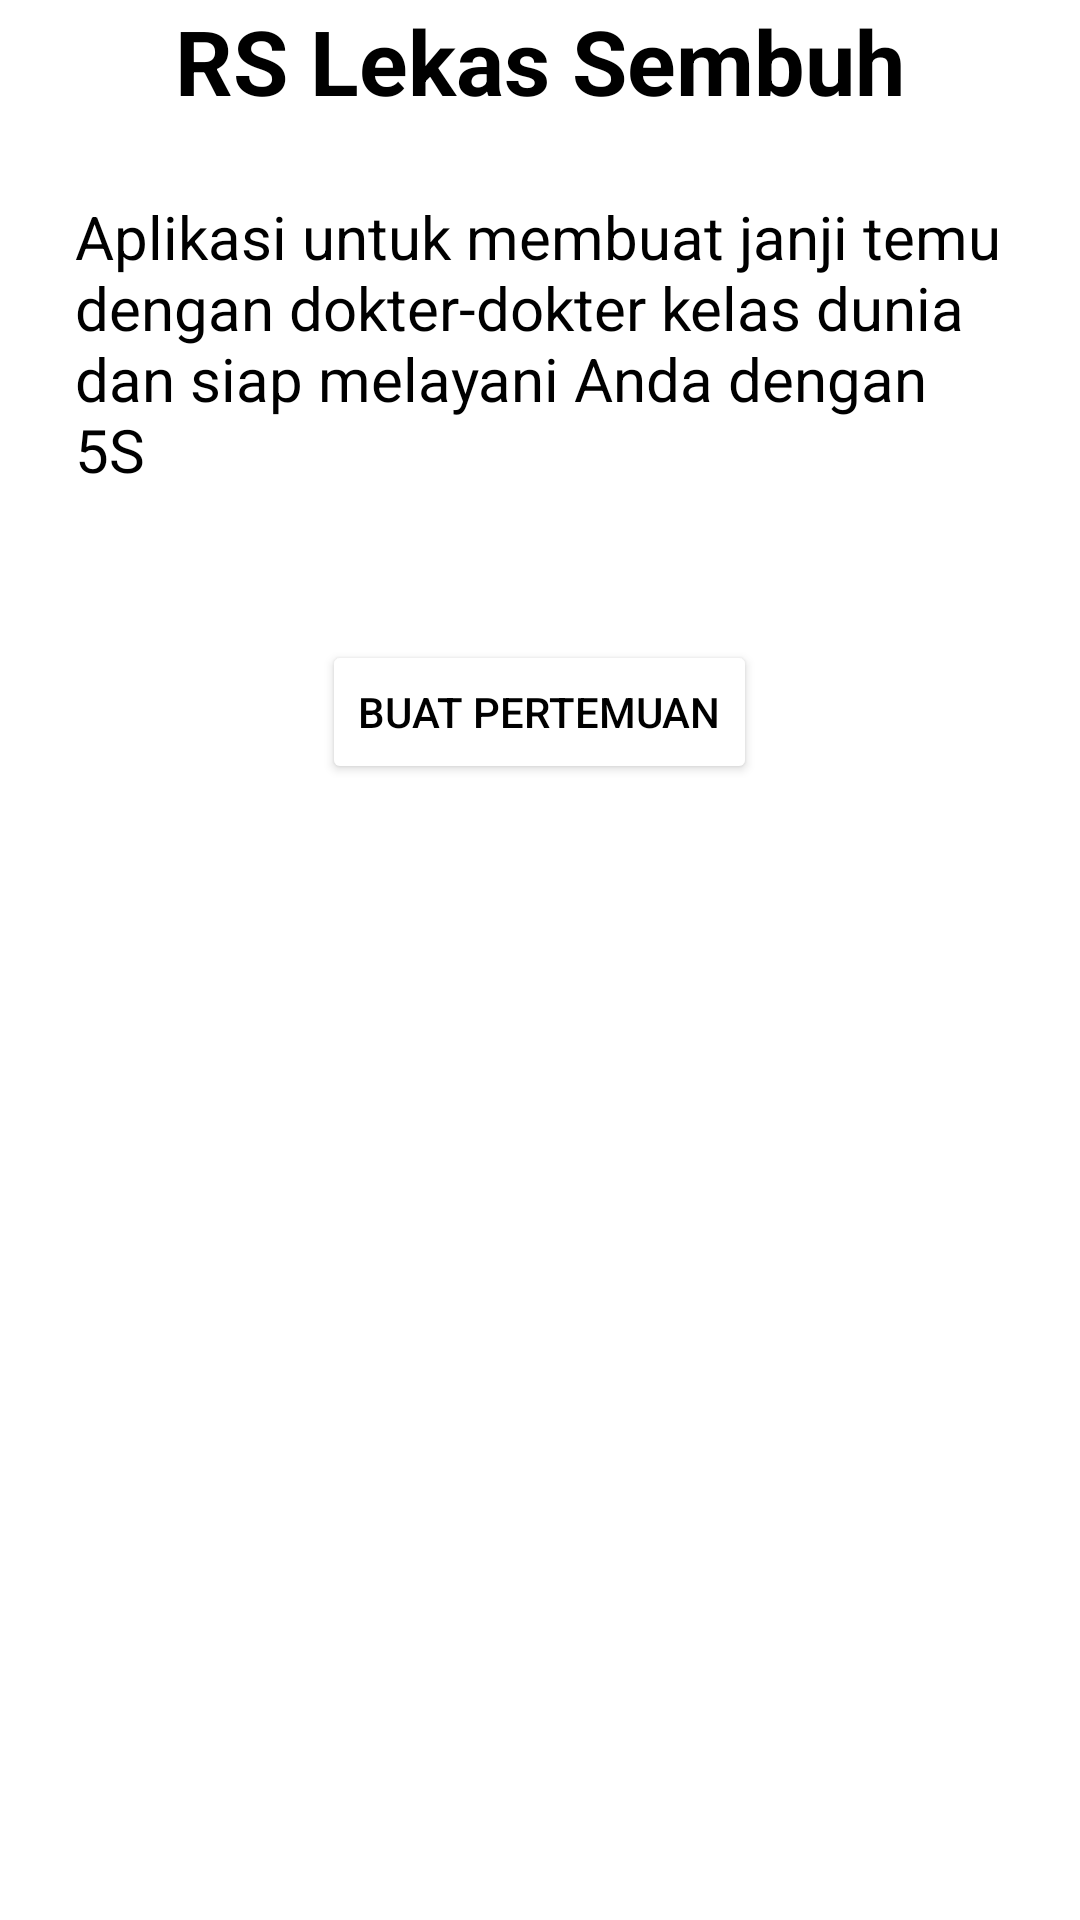

The Android layout XML behind this screen, and the referenced resources:
<!-- AndroidManifest.xml: application theme Theme.TubesDokter -->
<!-- res/layout/fragment_main.xml -->
<?xml version="1.0" encoding="utf-8"?>
<LinearLayout
    xmlns:android="http://schemas.android.com/apk/res/android"
    android:layout_width="match_parent"
    android:layout_height="match_parent"
    android:orientation="vertical">

        <TextView
            android:id="@+id/tv_main_title"
            android:layout_width="wrap_content"
            android:layout_height="wrap_content"
            android:text="@string/tv_main_title"
            android:textColor="@color/black"
            android:layout_centerHorizontal="true"
            android:textSize="@dimen/size_title"
            android:textStyle="bold"
            android:layout_gravity="center"/>

        <TextView
            android:layout_margin="@dimen/margin"
            android:layout_width="wrap_content"
            android:layout_height="wrap_content"
            android:id="@+id/tv_main_subtitle"
            android:text="@string/tv_main_subtitle"
            android:textColor="@color/black"
            android:textSize="20sp"
            android:layout_gravity="center"/>
        <Button
            android:layout_marginTop="@dimen/margin"
            android:layout_width="wrap_content"
            android:layout_height="wrap_content"
            android:text="@string/btn_main_title"
            android:id="@+id/btn_mulai"
            android:backgroundTint="@color/grey"
            android:textColor="@color/black"
            android:layout_centerInParent="true"
            android:layout_gravity="center"/>
</LinearLayout>
<!-- resources referenced by this layout -->
<resources>
  <dimen name="margin">25sp</dimen>
  <dimen name="size_title">30sp</dimen>
  <string name="btn_main_title">Buat Pertemuan</string>
  <string name="tv_main_subtitle">Aplikasi untuk membuat janji temu dengan dokter-dokter kelas dunia dan siap melayani Anda dengan 5S</string>
  <string name="tv_main_title">RS Lekas Sembuh</string>
  <style name="Theme.TubesDokter" parent="Theme.MaterialComponents.DayNight.DarkActionBar">
          
          <item name="colorPrimary">@color/purple_500</item>
          <item name="colorPrimaryVariant">@color/purple_700</item>
          <item name="colorOnPrimary">@color/white</item>
          
          <item name="colorSecondary">@color/teal_200</item>
          <item name="colorSecondaryVariant">@color/teal_700</item>
          <item name="colorOnSecondary">@color/black</item>
          
          <item name="android:statusBarColor">?attr/colorPrimaryVariant</item>
          
          <item name="windowActionBar">false</item>
          <item name="windowNoTitle">true</item>
      </style>
  <!-- not gathered from this repository: default colours our renderer supplied (Android Studio template values) -->
  <color name="purple_500">#FF6200EE</color>
  <color name="purple_700">#FF3700B3</color>
  <color name="teal_200">#FF03DAC5</color>
  <color name="teal_700">#FF018786</color>
  <color name="black">#FF000000</color>
  <color name="white">#FFFFFFFF</color>
</resources>
